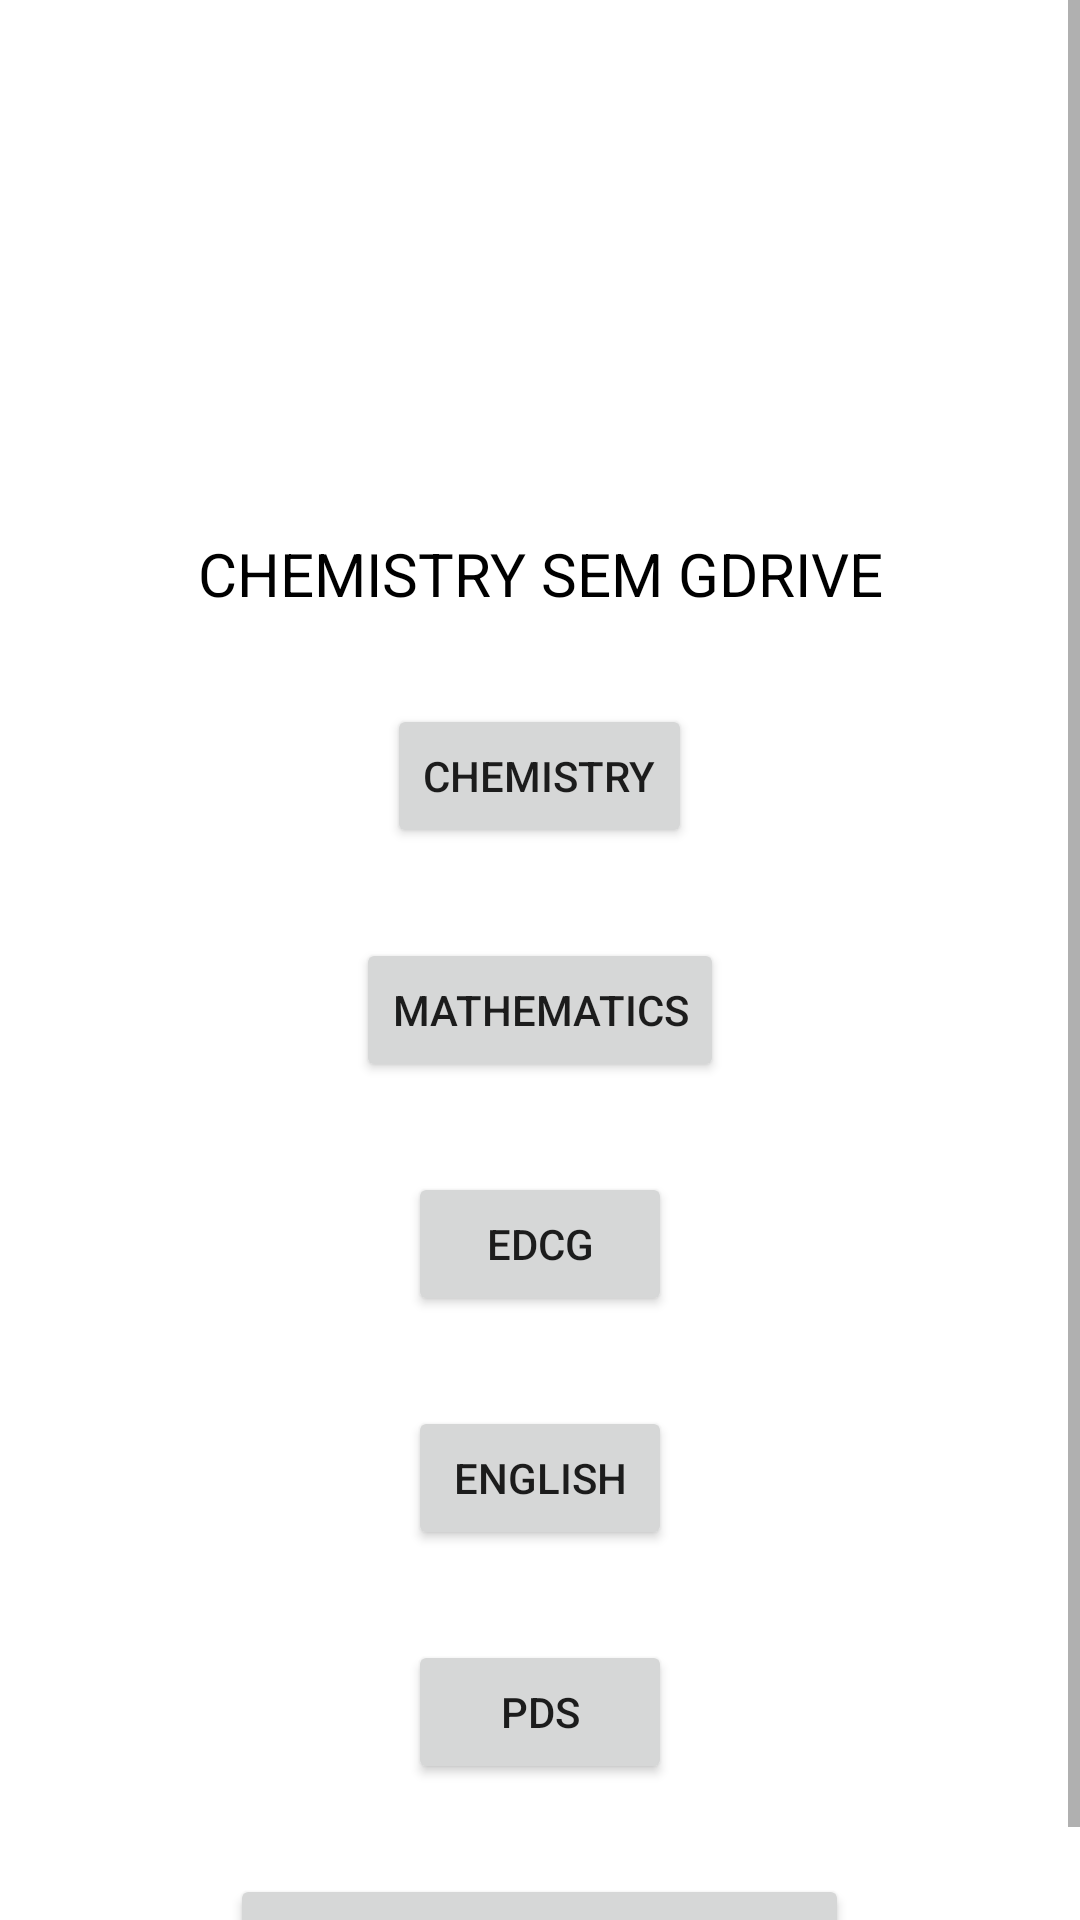

Here is an Android app screen rendered from its layout file. Give the layout XML and the strings, colors and styles it references.
<!-- AndroidManifest.xml: application theme Theme.SWGTASK3 -->
<!-- res/layout/chemistry_layout.xml -->
<?xml version="1.0" encoding="utf-8"?>
<ScrollView xmlns:android="http://schemas.android.com/apk/res/android"
    xmlns:app="http://schemas.android.com/apk/res-auto"
    xmlns:tools="http://schemas.android.com/tools"
    android:layout_width="match_parent"
    android:layout_height="match_parent"
    android:fillViewport="true">
<LinearLayout
    android:orientation="vertical"
    android:layout_width="match_parent"
    android:layout_height="match_parent"
    android:layout_gravity="center">
    <TextView
        android:id="@+id/textView4"
        android:layout_width="match_parent"
        android:layout_height="wrap_content"
        android:layout_marginTop="210dp"
        android:layout_gravity="center"
        android:text="CHEMISTRY SEM GDRIVE"
        android:textSize="20dp"
        android:textAlignment="center"
        android:gravity="center_horizontal"
        android:textColor="@color/black"/>

    <Button
        android:id="@+id/button"
        android:layout_width="wrap_content"
        android:layout_height="wrap_content"
        android:layout_gravity="center"
        android:layout_marginTop="30dp"
        android:onClick="onChemistry"
        android:text="Chemistry" />
    <Button
        android:id="@+id/button1"
        android:layout_width="wrap_content"
        android:layout_height="wrap_content"
        android:layout_gravity="center"
        android:layout_marginTop="30dp"
        android:onClick="onMaths1"
        android:text="Mathematics" />
    <Button
        android:id="@+id/button2"
        android:layout_width="wrap_content"
        android:layout_height="wrap_content"
        android:layout_gravity="center"
        android:layout_marginTop="30dp"
        android:onClick="onEDCG"
        android:text="EDCG" />
    <Button
        android:id="@+id/button3"
        android:layout_width="wrap_content"
        android:layout_height="wrap_content"
        android:layout_gravity="center"
        android:layout_marginTop="30dp"
        android:onClick="onEnglish"
        android:text="English" />
    <Button
        android:id="@+id/button4"
        android:layout_width="wrap_content"
        android:layout_height="wrap_content"
        android:layout_gravity="center"
        android:layout_marginTop="30dp"
        android:onClick="onPDS"
        android:text="PDS" />
    <Button
        android:id="@+id/button5"
        android:layout_width="wrap_content"
        android:layout_height="wrap_content"
        android:layout_gravity="center"
        android:layout_marginTop="30dp"
        android:onClick="onBio"
        android:text="Science of Living System" />
</LinearLayout>
</ScrollView>
<!-- resources referenced by this layout -->
<resources>
  <style name="Theme.SWGTASK3" parent="Theme.MaterialComponents.DayNight.DarkActionBar">
          
          <item name="colorPrimary">@color/purple_500</item>
          <item name="colorPrimaryVariant">@color/purple_700</item>
          <item name="colorOnPrimary">@color/white</item>
          
          <item name="colorSecondary">@color/teal_200</item>
          <item name="colorSecondaryVariant">@color/teal_700</item>
          <item name="colorOnSecondary">@color/black</item>
          
          <item name="android:statusBarColor" tools:targetApi="l">?attr/colorPrimaryVariant</item>
          
      </style>
  <!-- not gathered from this repository: default colours our renderer supplied (Android Studio template values) -->
  <color name="purple_500">#FF6200EE</color>
  <color name="purple_700">#FF3700B3</color>
  <color name="teal_200">#FF03DAC5</color>
  <color name="teal_700">#FF018786</color>
  <color name="black">#FF000000</color>
  <color name="white">#FFFFFFFF</color>
</resources>
